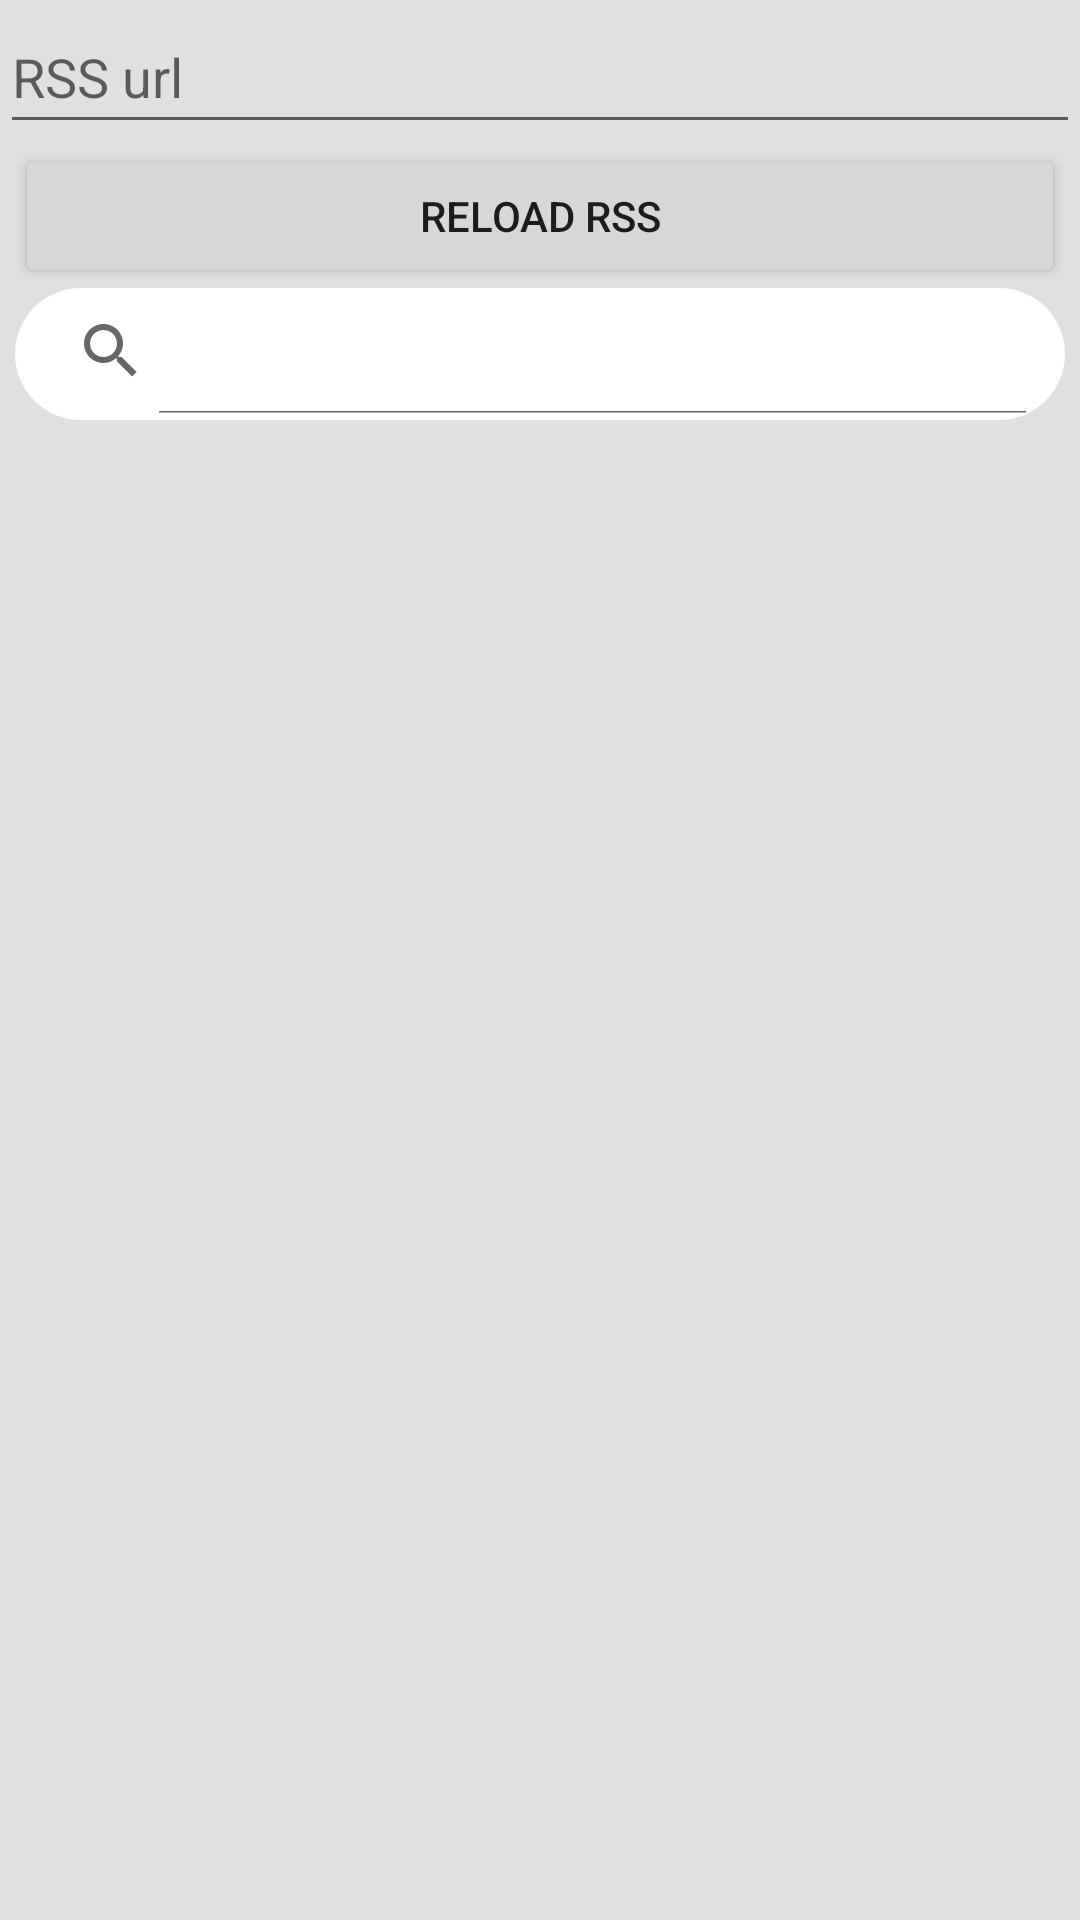

Here is an Android app screen rendered from its layout file. Give the layout XML and the strings, colors and styles it references.
<!-- AndroidManifest.xml: activity theme Theme.RSSViewer.NoActionBar -->
<!-- res/layout/activity_main.xml -->
<?xml version="1.0" encoding="utf-8"?>
<layout xmlns:android="http://schemas.android.com/apk/res/android"
    xmlns:app="http://schemas.android.com/apk/res-auto"
    xmlns:tools="http://schemas.android.com/tools">

    <LinearLayout
        android:layout_width="match_parent"
        android:layout_height="match_parent"
        android:background="@color/teal_700"
        android:orientation="vertical"
        tools:context=".activity.MainActivity">

        <EditText
            android:id="@+id/rss_url_edit"
            android:layout_width="match_parent"
            android:layout_height="wrap_content"
            android:ems="10"
            android:inputType="textUri"
            android:minHeight="48dp"
            android:hint="RSS url" />

        <Button
            android:id="@+id/load_rss_button"
            android:layout_width="match_parent"
            android:layout_marginRight="5sp"
            android:layout_marginLeft="5sp"
            android:layout_height="wrap_content"
            android:text="Reload RSS" />

        <SearchView
            android:iconifiedByDefault="false"
            android:id="@+id/search_query"
            android:layout_width="match_parent"
            android:layout_marginStart="5sp"
            android:layout_marginEnd="5sp"
            android:layout_height="44sp"
            android:background="@drawable/search_bg"/>

        <androidx.recyclerview.widget.RecyclerView
            android:id="@+id/notes_list"
            android:layout_width="match_parent"
            android:layout_height="match_parent"
            android:paddingTop="5sp"
            app:layout_constraintTop_toBottomOf="@+id/search_edit"
            tools:itemCount="20"
            tools:listitem="@layout/note_item" />


    </LinearLayout>
</layout>
<!-- res/layout/note_item.xml (included above) -->
<?xml version="1.0" encoding="utf-8"?>
<RelativeLayout xmlns:android="http://schemas.android.com/apk/res/android"
    xmlns:app="http://schemas.android.com/apk/res-auto"
    android:layout_width="match_parent"
    android:layout_height="wrap_content"
    android:layout_marginTop="4dp"
    android:layout_marginBottom="4dp"
    android:layout_marginLeft="8dp"
    android:layout_marginRight="8dp"
    android:background="@drawable/item_bg">

    <TextView
        android:id="@+id/note_description"
        android:layout_width="wrap_content"
        android:layout_height="wrap_content"
        android:textAlignment="center"
        android:layout_alignParentStart="true"
        android:layout_alignParentTop="true"
        android:layout_alignParentEnd="true"
        android:layout_marginTop="0dp"
        android:text="TextView"
        android:textSize="25sp" />

    <TextView
        android:id="@+id/note_name"
        android:layout_width="wrap_content"
        android:layout_height="wrap_content"
        android:textAlignment="center"
        android:layout_below="@+id/note_description"
        android:layout_alignParentStart="true"
        android:layout_alignParentEnd="true"
        android:layout_marginTop="4dp"
        android:text="TextView"
        android:textSize="20sp" />

    <TextView
        android:id="@+id/date_view"
        android:layout_width="wrap_content"
        android:layout_height="wrap_content"
        android:layout_below="@+id/note_name"
        android:layout_alignParentEnd="true"
        android:layout_marginTop="0dp"
        android:layout_marginEnd="15dp"
        android:text="TextView" />
</RelativeLayout>
<!-- resources referenced by this layout -->
<resources>
  <color name="teal_700">#DDDADDDD</color>
  <!-- drawable search_bg (drawable-v24) -->
  <?xml version="1.0" encoding="utf-8"?>
  <shape xmlns:android="http://schemas.android.com/apk/res/android">
      <solid android:color="@color/white"/>
      <corners android:radius="22sp"/>
      <padding android:right="5sp" android:left="0sp" android:bottom="2sp" android:top="0sp"/>
  </shape>
  <style name="Theme.RSSViewer.NoActionBar">
          <item name="windowActionBar">false</item>
          <item name="windowNoTitle">true</item>
      </style>
  <color name="white">#FFFFFFFF</color>
</resources>
